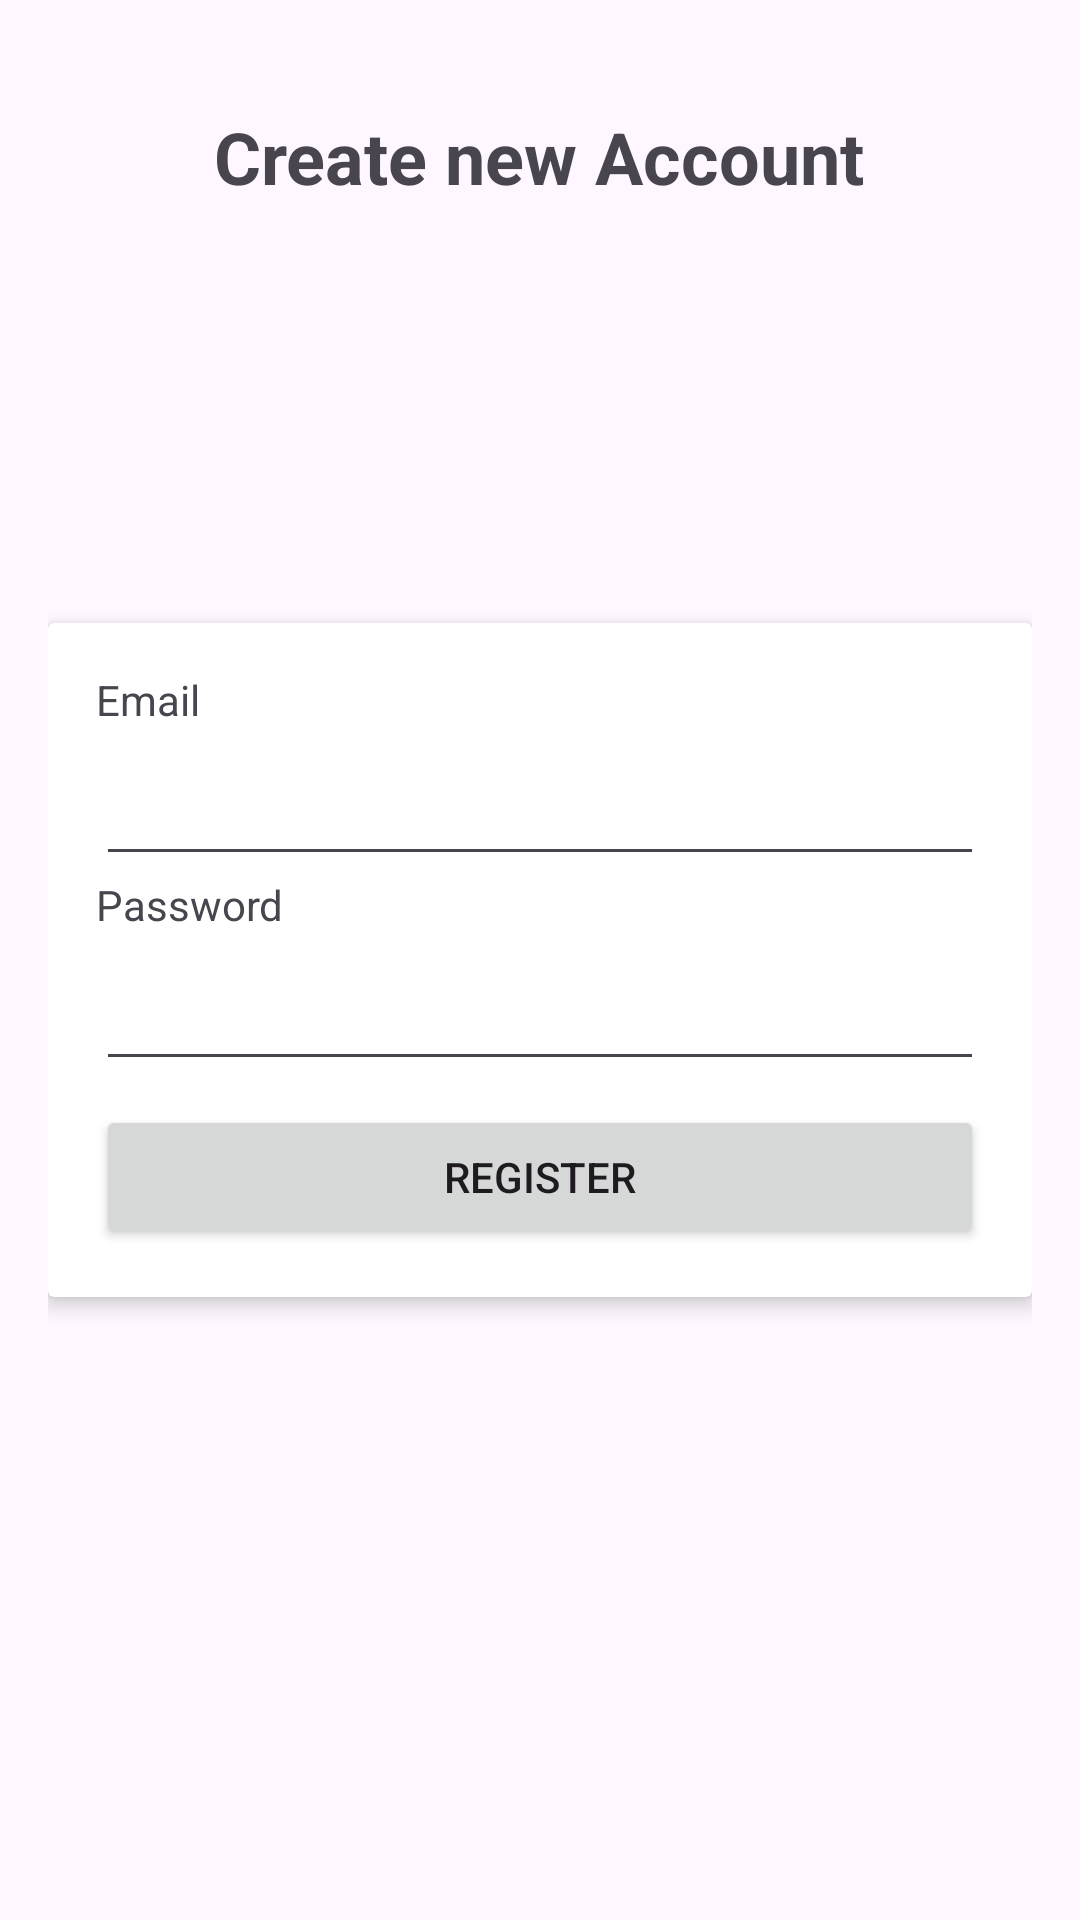

Write the Android layout XML for this screen, with the resource values it uses.
<!-- AndroidManifest.xml: application theme Theme.DentaMobile -->
<!-- res/layout/activity_register.xml -->
<RelativeLayout xmlns:android="http://schemas.android.com/apk/res/android"
    android:layout_width="match_parent"
    android:layout_height="match_parent"
    xmlns:app="http://schemas.android.com/apk/res-auto"
    android:padding="16dp">

    <TextView
        android:id="@+id/headerText"
        android:layout_width="wrap_content"
        android:layout_height="wrap_content"
        android:text="Create new Account"
        android:textSize="24sp"
        android:textStyle="bold"
        android:layout_centerHorizontal="true"
        android:layout_marginTop="20dp"
        android:layout_marginBottom="16dp" />

    <androidx.cardview.widget.CardView
        android:id="@+id/cardView"
        android:layout_width="match_parent"
        android:layout_height="wrap_content"
        android:layout_centerInParent="true"
        app:cardElevation="4dp">

        <RelativeLayout
            android:layout_width="match_parent"
            android:layout_height="wrap_content"
            android:padding="16dp">



            <TextView
                android:id="@+id/emailLabel"
                android:layout_width="wrap_content"
                android:layout_height="wrap_content"
                android:text="Email"
               />

            <EditText
                android:id="@+id/emailEditText"
                android:layout_width="match_parent"
                android:layout_height="wrap_content"
                android:layout_below="@id/emailLabel"
                android:layout_marginTop="8dp"
                android:inputType="textEmailAddress" />

            <TextView
                android:id="@+id/passwordLabel"
                android:layout_width="wrap_content"
                android:layout_height="wrap_content"
                android:text="Password"
                android:layout_below="@id/emailEditText" />

            <EditText
                android:id="@+id/passwordEditText"
                android:layout_width="match_parent"
                android:layout_height="wrap_content"
                android:layout_below="@id/passwordLabel"
                android:layout_marginTop="8dp"
                android:inputType="textPassword" />

            <Button
                android:id="@+id/registerButton"
                android:layout_width="match_parent"
                android:layout_height="wrap_content"
                android:text="Register"
                android:layout_below="@id/passwordEditText"
                android:layout_marginTop="8dp" />

        </RelativeLayout>

    </androidx.cardview.widget.CardView>

</RelativeLayout>
<!-- resources referenced by this layout -->
<resources>
  <style name="Theme.DentaMobile" parent="Base.Theme.DentaMobile" />
  <style name="Base.Theme.DentaMobile" parent="Theme.Material3.DayNight.NoActionBar">
          
          
      </style>
</resources>
